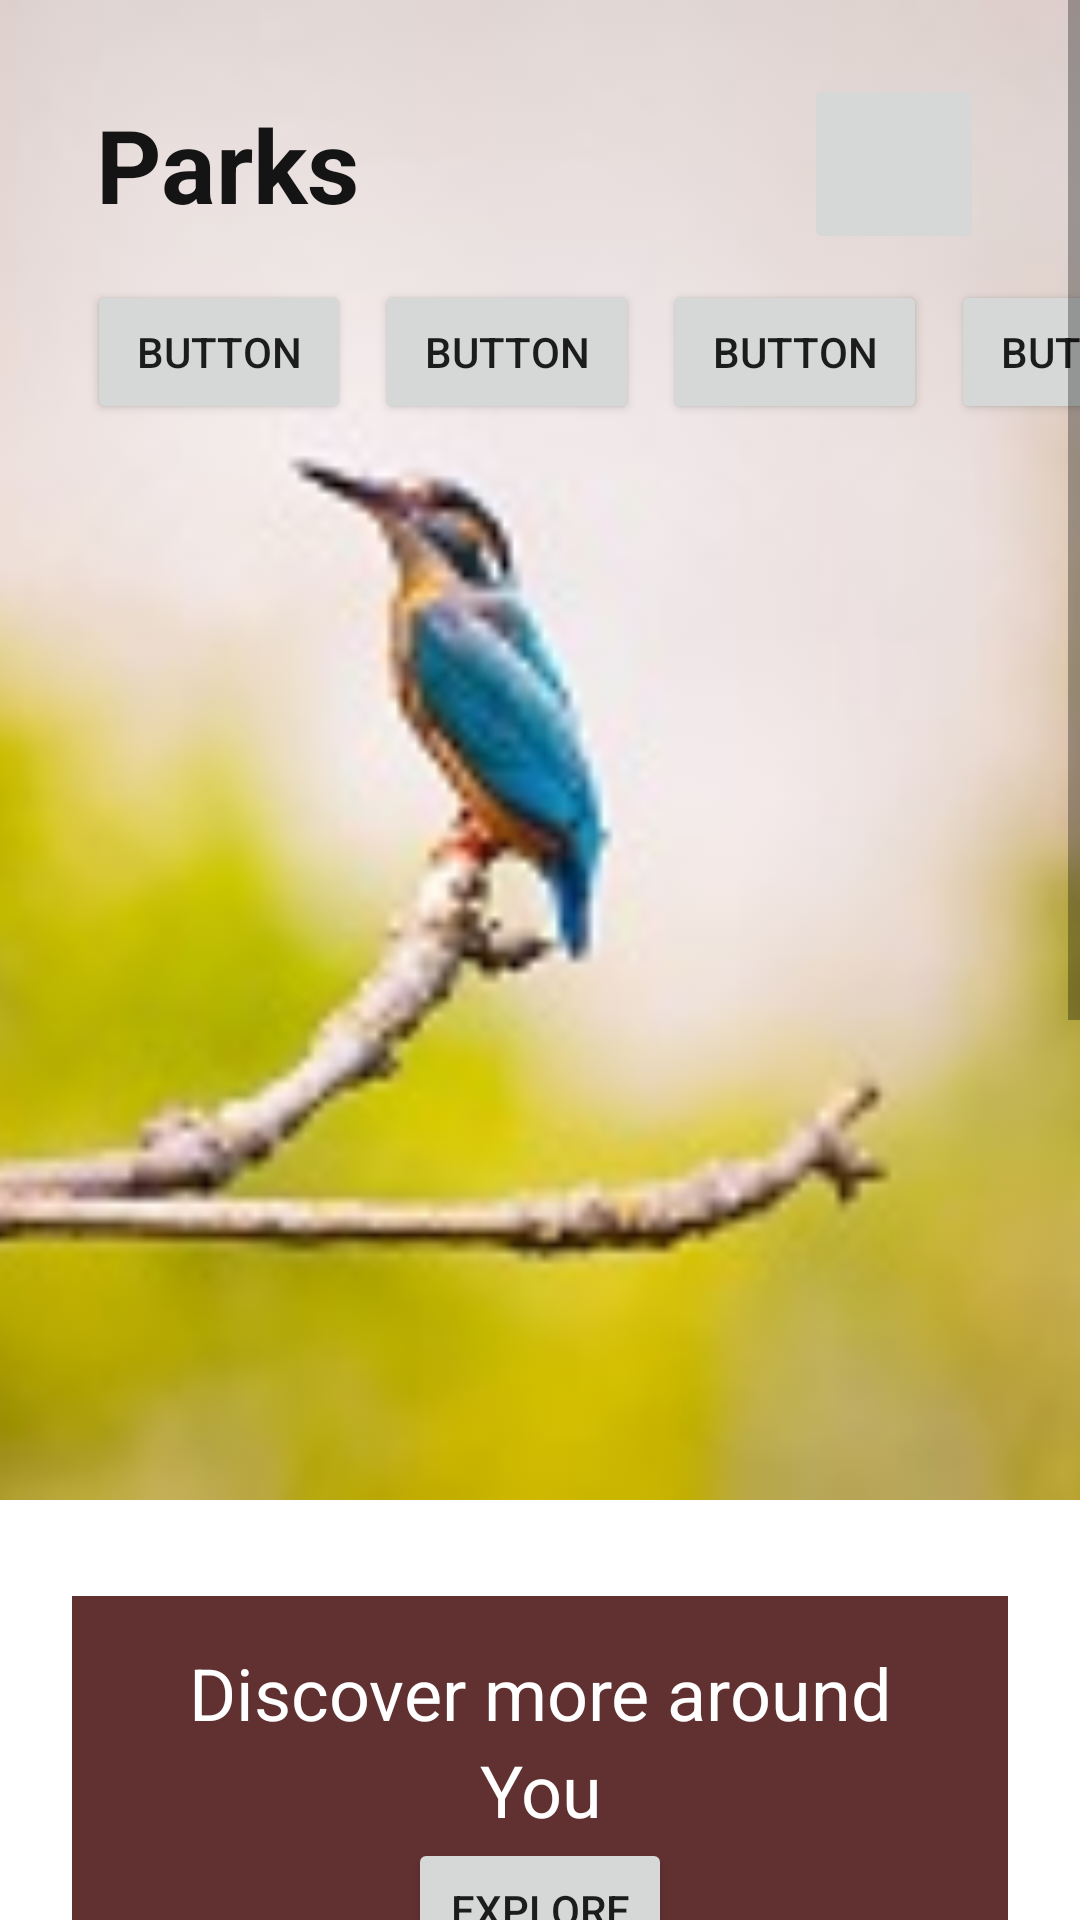

Here is an Android app screen rendered from its layout file. Give the layout XML and the strings, colors and styles it references.
<!-- AndroidManifest.xml: application theme Theme.Parks3 -->
<!-- res/layout/fragment_main_activity.xml -->
<?xml version="1.0" encoding="utf-8"?>
<ScrollView xmlns:android="http://schemas.android.com/apk/res/android"
    xmlns:app="http://schemas.android.com/apk/res-auto"
    xmlns:tools="http://schemas.android.com/tools"
    android:layout_width="match_parent"
    android:layout_height="match_parent"
    tools:context=".MainActivityFragment">

    <androidx.constraintlayout.widget.ConstraintLayout
        android:layout_width="match_parent"
        android:layout_height="match_parent">

        <ImageView
            android:id="@+id/main_imageView"
            android:layout_width="0dp"
            android:layout_height="500dp"
            android:elevation="0dp"
            android:scaleType="centerCrop"
            android:src="@drawable/bird_image_200"
            app:layout_constraintEnd_toEndOf="parent"
            app:layout_constraintHorizontal_bias="0.0"
            app:layout_constraintStart_toStartOf="parent"
            app:layout_constraintTop_toTopOf="parent" />




        <ImageButton
            android:id="@+id/imageButton"
            android:layout_width="60dp"
            android:layout_height="60dp"
            android:layout_marginEnd="32dp"
            android:src="@drawable/ic_baseline_person_24"
            app:layout_constraintBottom_toBottomOf="@+id/main_textView_parks"
            app:layout_constraintEnd_toEndOf="parent"
            app:layout_constraintTop_toTopOf="@+id/main_textView_parks" />

        <TextView
            android:id="@+id/main_textView_parks"
            android:layout_width="wrap_content"
            android:layout_height="wrap_content"
            android:layout_marginStart="32dp"
            android:layout_marginTop="32dp"
            android:elevation="2dp"
            android:text="Parks"
            android:textColor="#141414"
            android:textSize="34sp"
            android:textStyle="bold"
            app:layout_constraintStart_toStartOf="parent"
            app:layout_constraintTop_toTopOf="@id/main_imageView" />

        <HorizontalScrollView
            android:id="@+id/horizontalScrollView"
            android:layout_width="match_parent"
            android:layout_height="wrap_content"
            android:layout_marginTop="16dp"
            android:clipToPadding="false"
            android:overScrollMode="never"
            android:paddingLeft="25dp"
            android:paddingRight="25dp"
            android:scrollbars="none"
            app:layout_constraintStart_toStartOf="parent"
            app:layout_constraintTop_toBottomOf="@id/main_textView_parks">

            <LinearLayout
                android:layout_width="match_parent"
                android:layout_height="wrap_content"
                android:orientation="horizontal">

                <Button
                    android:id="@+id/button"
                    android:layout_width="wrap_content"
                    android:layout_height="wrap_content"
                    android:layout_marginLeft="4dp"
                    android:layout_marginRight="4dp"
                    android:layout_weight="0.4"
                    android:text="Button" />

                <Button
                    android:id="@+id/button1"
                    android:layout_width="wrap_content"
                    android:layout_height="wrap_content"
                    android:layout_marginLeft="4dp"
                    android:layout_marginRight="4dp"
                    android:layout_weight="0.4"
                    android:text="Button" />

                <Button
                    android:id="@+id/button2"
                    android:layout_width="wrap_content"
                    android:layout_height="wrap_content"
                    android:layout_marginLeft="4dp"
                    android:layout_marginRight="4dp"
                    android:layout_weight="0.4"
                    android:text="Button" />

                <Button
                    android:id="@+id/button3"
                    android:layout_width="wrap_content"
                    android:layout_height="wrap_content"
                    android:layout_marginLeft="4dp"
                    android:layout_marginRight="4dp"
                    android:layout_weight="0.4"
                    android:text="Button" />

                <Button
                    android:id="@+id/button4"
                    android:layout_width="wrap_content"
                    android:layout_height="wrap_content"
                    android:layout_marginLeft="4dp"
                    android:layout_marginRight="4dp"
                    android:layout_weight="0.4"
                    android:text="Button" />


            </LinearLayout>
        </HorizontalScrollView>

        <ImageView
            android:id="@+id/main_imageView_exploreMore"
            android:layout_width="0dp"
            android:layout_height="225dp"
            android:layout_marginStart="24dp"
            android:layout_marginTop="32dp"
            android:layout_marginEnd="24dp"
            android:background="#613131"
            android:scaleType="centerCrop"
            app:layout_constraintEnd_toEndOf="parent"
            app:layout_constraintStart_toStartOf="parent"
            app:layout_constraintTop_toBottomOf="@+id/main_imageView"
            tools:src="@drawable/mountains" />

        <Button
            android:id="@+id/main_button_explore"
            android:layout_width="wrap_content"
            android:layout_height="wrap_content"
            android:text="Explore"
            app:layout_constraintEnd_toEndOf="@id/main_textView_you"
            app:layout_constraintStart_toStartOf="@id/main_textView_you"
            app:layout_constraintTop_toBottomOf="@id/main_textView_you" />

        <TextView
            android:id="@+id/main_textView_you"
            android:layout_width="wrap_content"
            android:layout_height="wrap_content"
            android:text="You"
            android:textAlignment="center"
            android:textColor="#FFFFFF"
            android:textSize="24sp"
            app:layout_constraintEnd_toEndOf="@id/main_textView_discoverMore"
            app:layout_constraintStart_toStartOf="@id/main_textView_discoverMore"
            app:layout_constraintTop_toBottomOf="@id/main_textView_discoverMore" />

        <TextView
            android:id="@+id/main_textView_discoverMore"
            android:layout_width="0dp"
            android:layout_height="wrap_content"
            android:layout_marginTop="16dp"
            android:text="Discover more around"
            android:textAlignment="center"
            android:textColor="#FFFFFF"
            android:textSize="24sp"
            app:layout_constraintEnd_toEndOf="@id/main_imageView_exploreMore"
            app:layout_constraintStart_toStartOf="@id/main_imageView_exploreMore"
            app:layout_constraintTop_toTopOf="@id/main_imageView_exploreMore" />

        <androidx.recyclerview.widget.RecyclerView
            android:id="@+id/main_recyclerView_parks"
            android:layout_width="0dp"
            android:layout_height="200dp"
            android:layout_marginTop="16dp"
            android:background="#908C8C"
            android:elevation="0dp"
            app:layout_constraintEnd_toEndOf="parent"
            app:layout_constraintStart_toStartOf="parent"
            app:layout_constraintTop_toBottomOf="@id/main_imageView_exploreMore" />

        <androidx.recyclerview.widget.RecyclerView
            android:id="@+id/main_recyclerView_favourites"
            android:layout_width="0dp"
            android:layout_height="200dp"
            android:layout_marginTop="32dp"
            android:background="#908C8C"
            app:layout_constraintEnd_toEndOf="parent"
            app:layout_constraintStart_toStartOf="parent"
            app:layout_constraintTop_toBottomOf="@id/main_recyclerView_parks" />

    </androidx.constraintlayout.widget.ConstraintLayout>





</ScrollView>
<!-- resources referenced by this layout -->
<resources>
  <!-- drawable bird_image_200: jpg bitmap (drawable-xxxhdpi, 28394 bytes) -->
  <!-- drawable mountains: webp bitmap (drawable-xxhdpi, 1114 bytes) -->
  <style name="Theme.Parks3" parent="Theme.MaterialComponents.DayNight.NoActionBar">
          
          <item name="colorPrimary">@color/purple_500</item>
          <item name="colorPrimaryVariant">@color/purple_700</item>
          <item name="colorOnPrimary">@color/white</item>
          
          <item name="colorSecondary">@color/teal_200</item>
          <item name="colorSecondaryVariant">@color/teal_700</item>
          <item name="colorOnSecondary">@color/black</item>
          
          <item name="android:statusBarColor" tools:targetApi="l">?attr/colorPrimaryVariant</item>
          
      </style>
  <color name="purple_500">#FF6200EE</color>
  <color name="purple_700">#FF3700B3</color>
  <color name="white">#FFFFFFFF</color>
  <color name="teal_200">#FF03DAC5</color>
  <color name="teal_700">#FF018786</color>
  <color name="black">#FF000000</color>
</resources>
